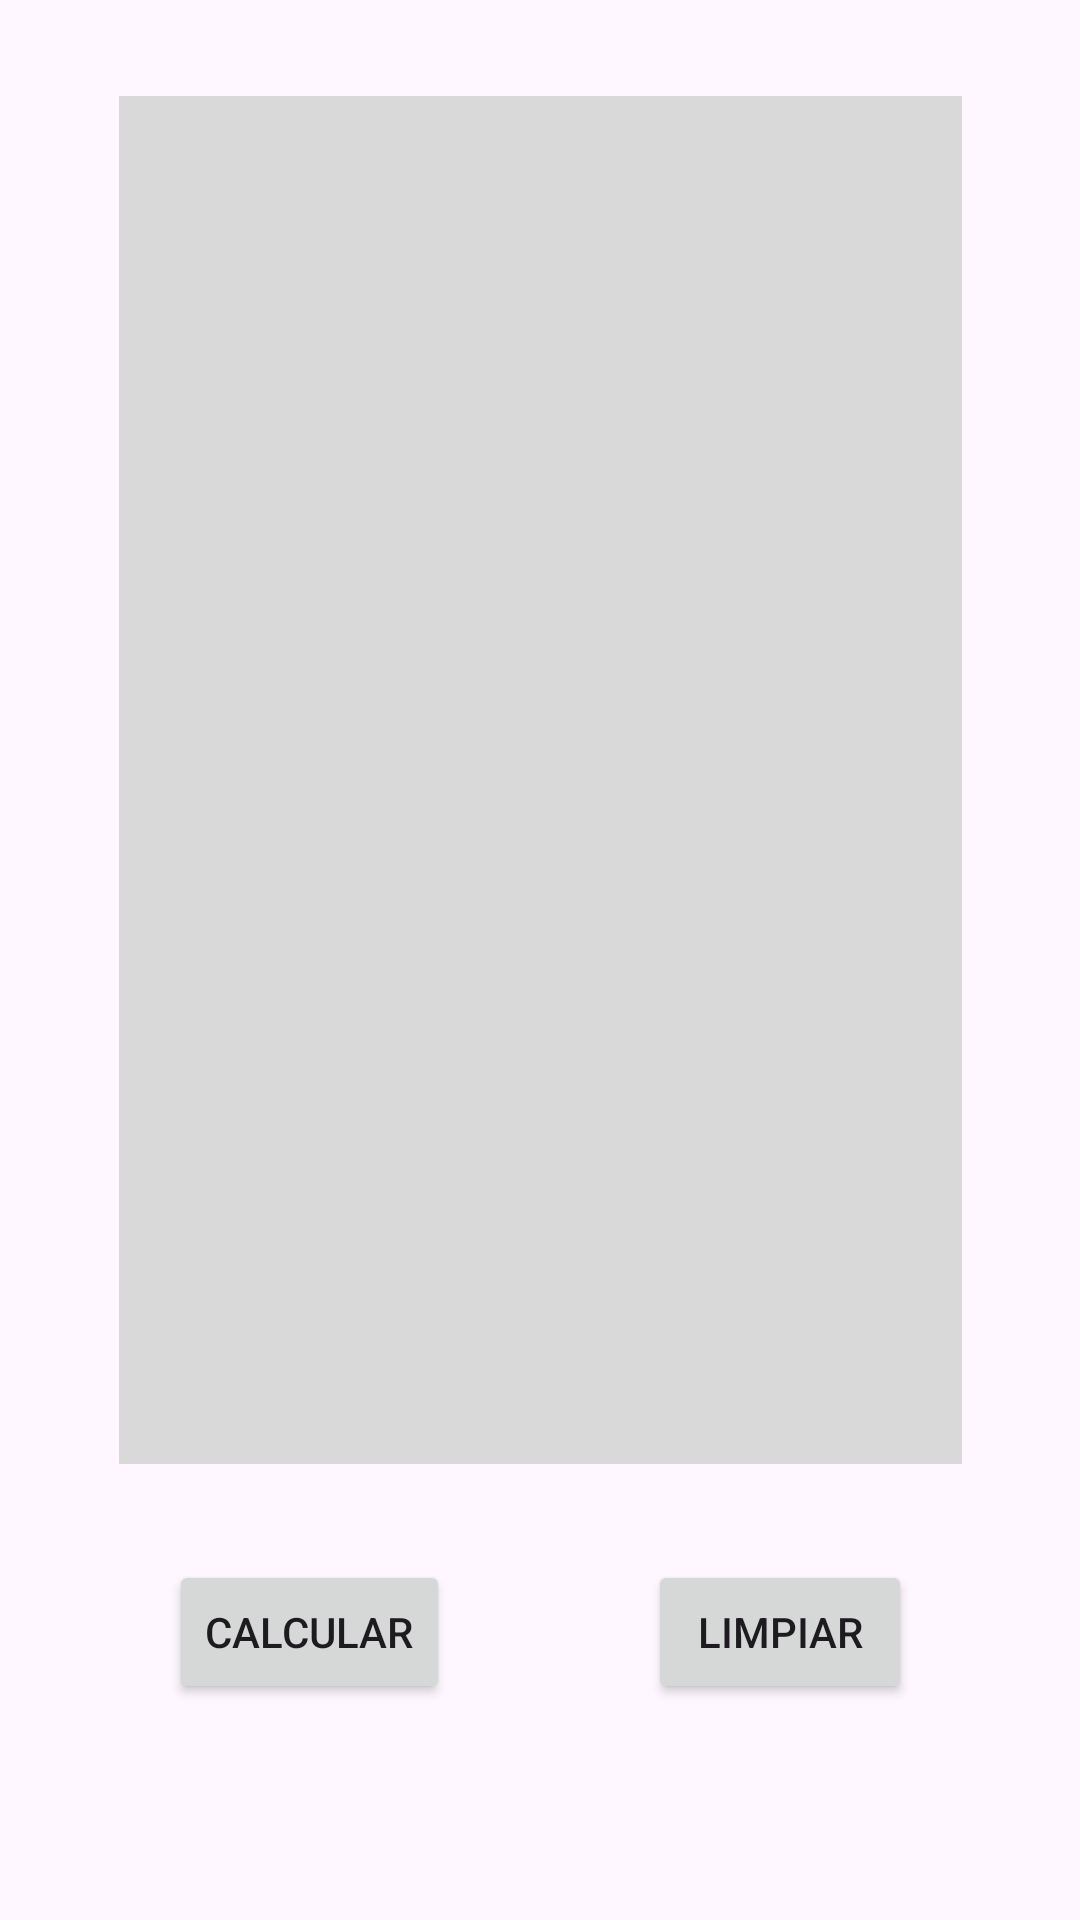

The Android layout XML behind this screen, and the referenced resources:
<!-- AndroidManifest.xml: application theme Theme.Programacionaplicacionesmovilescalculadorasimplekotlin -->
<!-- res/layout/activity_main_history.xml -->
<?xml version="1.0" encoding="utf-8"?>
<androidx.constraintlayout.widget.ConstraintLayout xmlns:android="http://schemas.android.com/apk/res/android"
    xmlns:app="http://schemas.android.com/apk/res-auto"
    xmlns:tools="http://schemas.android.com/tools"
    android:layout_width="match_parent"
    android:layout_height="match_parent"
    tools:context=".MainHistory">

    <Button
        android:id="@+id/mainClean"
        android:layout_width="wrap_content"
        android:layout_height="wrap_content"
        android:layout_marginStart="33dp"
        android:layout_marginEnd="65dp"
        android:layout_marginBottom="72dp"
        android:text="@string/limpiar"
        app:layout_constraintBottom_toBottomOf="parent"
        app:layout_constraintEnd_toEndOf="parent"
        app:layout_constraintStart_toEndOf="@+id/mainActivity" />

    <TextView
        android:id="@+id/historyResult"
        android:layout_width="281dp"
        android:layout_height="0dp"
        android:layout_marginStart="32dp"
        android:layout_marginTop="32dp"
        android:layout_marginEnd="32dp"
        android:layout_marginBottom="32dp"
        android:background="#DAD9D9"
        android:textColor="#000000"
        android:textColorLink="#673AB7"
        android:textSize="25sp"
        app:layout_constraintBottom_toTopOf="@+id/mainActivity"
        app:layout_constraintEnd_toEndOf="parent"
        app:layout_constraintStart_toStartOf="parent"
        app:layout_constraintTop_toTopOf="parent" />

    <Button
        android:id="@+id/mainActivity"
        android:layout_width="wrap_content"
        android:layout_height="wrap_content"
        android:layout_marginStart="65dp"
        android:layout_marginEnd="33dp"
        android:layout_marginBottom="72dp"
        android:text="@string/calcular"
        app:layout_constraintBottom_toBottomOf="parent"
        app:layout_constraintEnd_toStartOf="@+id/mainClean"
        app:layout_constraintStart_toStartOf="parent" />
</androidx.constraintlayout.widget.ConstraintLayout>
<!-- resources referenced by this layout -->
<resources>
  <string name="calcular">Calcular</string>
  <string name="limpiar">Limpiar</string>
  <style name="Theme.Programacionaplicacionesmovilescalculadorasimplekotlin" parent="Base.Theme.Programacionaplicacionesmovilescalculadorasimplekotlin" />
  <style name="Base.Theme.Programacionaplicacionesmovilescalculadorasimplekotlin" parent="Theme.Material3.DayNight.NoActionBar">
          
          
      </style>
</resources>
